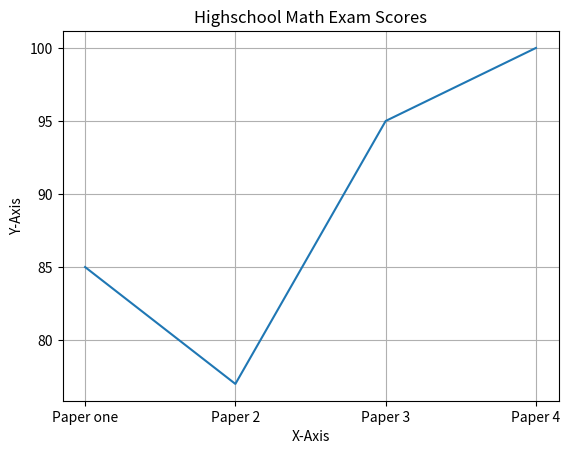

The script that saved this image:
import matplotlib.pyplot as plt
import datetime

x = ['Paper one','Paper 2','Paper 3','Paper 4']
y = [85,77,95,100] 

plt.plot(x,y)

plt.xlabel("X-Axis")
plt.ylabel("Y-Axis")
plt.title("Highschool Math Exam Scores")

plt.grid(True)

plt.savefig("Simple_line_plot.png")

plt.show()

